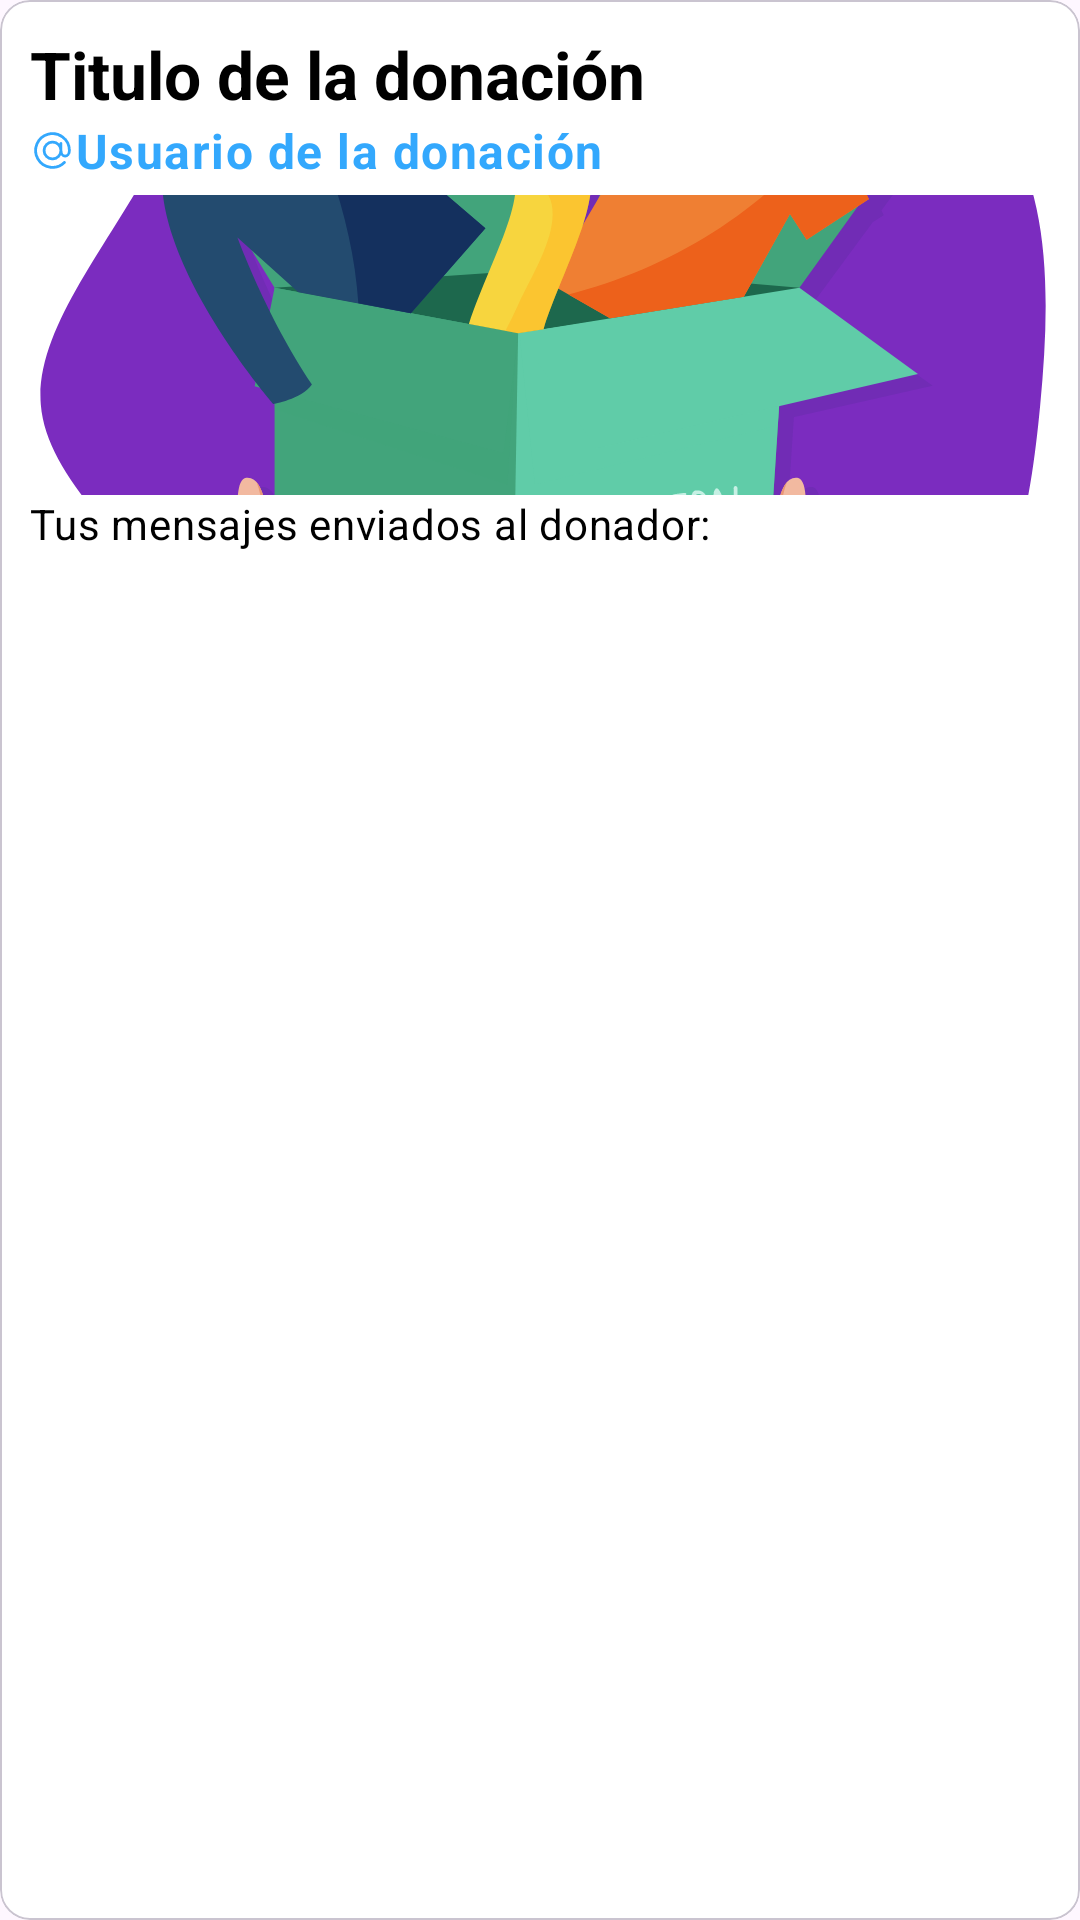

Android layout source for this screen:
<!-- AndroidManifest.xml: application theme Theme.DonaTEC -->
<!-- res/layout/fragment_postulacion_item.xml -->
<?xml version="1.0" encoding="utf-8"?>
<com.google.android.material.card.MaterialCardView xmlns:android="http://schemas.android.com/apk/res/android"
    xmlns:app="http://schemas.android.com/apk/res-auto"
    xmlns:tools="http://schemas.android.com/tools"
    android:layout_width="match_parent"
    android:layout_height="wrap_content"
    android:layout_marginBottom="8dp"
    app:cardBackgroundColor="@color/white"
    app:cardCornerRadius="10dp"
    app:contentPadding="5dp"
    app:strokeWidth=".5dp"
    tools:context=".inicio.ItemListDonacion">

    <LinearLayout
        android:layout_width="match_parent"
        android:layout_height="wrap_content"
        android:orientation="vertical"
        android:padding="5dp">

        
        <TextView
            android:id="@+id/titulo"
            android:layout_width="wrap_content"
            android:layout_height="wrap_content"
            android:text="Titulo de la donación"
            android:textAppearance="?attr/textAppearanceTitleLarge"
            android:textColor="@color/black"
            android:textStyle="bold" />

        
        <LinearLayout
            android:layout_width="match_parent"
            android:layout_height="wrap_content"
            android:layout_marginBottom="4dp"
            android:gravity="center_vertical">

            <ImageView
                android:layout_width="15dp"
                android:layout_height="15dp"
                android:src="@drawable/at"
                android:tint="@color/azul"
                tools:ignore="UseAppTint" />

            <TextView
                android:id="@+id/nombre_usuario"
                android:layout_width="wrap_content"
                android:layout_height="wrap_content"
                android:text="Usuario de la donación"
                android:textAppearance="?attr/textAppearanceBodyLarge"
                android:textColor="@color/azul"
                android:textStyle="bold" />
        </LinearLayout>

        
        <com.google.android.material.imageview.ShapeableImageView
            android:id="@+id/imagen"
            android:layout_width="match_parent"
            android:layout_height="100dp"
            android:contentDescription="Imagen gráfica del donativo"
            android:scaleType="centerCrop"
            android:src="@drawable/icono_app"
            app:shapeAppearanceOverlay="@style/RoundedImageView" />

        <LinearLayout
            android:layout_width="match_parent"
            android:layout_height="wrap_content"
            android:orientation="vertical">

            
            <TextView
                android:id="@+id/mensajes"
                android:layout_width="wrap_content"
                android:layout_height="wrap_content"
                android:text="Tus mensajes enviados al donador:"
                android:textAppearance="?attr/textAppearanceBodyMedium"
                android:textColor="@color/black" />


                
                <com.google.android.material.chip.ChipGroup
                    android:id="@+id/chipGroup"
                    android:layout_width="match_parent"
                    android:layout_height="wrap_content"
                    app:chipSpacingVertical="1dp">

                </com.google.android.material.chip.ChipGroup>


        </LinearLayout>

    </LinearLayout>

</com.google.android.material.card.MaterialCardView>
<!-- resources referenced by this layout -->
<resources>
  <color name="azul">#33A8FD</color>
  <color name="black">#FF000000</color>
  <color name="white">#FFFFFFFF</color>
  <!-- drawable at (drawable) -->
  <vector xmlns:android="http://schemas.android.com/apk/res/android"
      android:width="24dp"
      android:height="24dp"
      android:viewportWidth="24"
      android:viewportHeight="24">
    <path
        android:pathData="M16.5,12a4.5,4.5 0,1 1,-9 0,4.5 4.5,0 0,1 9,0ZM16.5,12c0,1.657 1.007,3 2.25,3S21,13.657 21,12a9,9 0,1 0,-2.636 6.364M16.5,12L16.5,8.25"
        android:strokeLineJoin="round"
        android:strokeWidth="1.5"
        android:fillColor="#00000000"
        android:strokeColor="#ffffff"
        android:strokeLineCap="round"/>
  </vector>
  <!-- drawable icono_app: vector/xml drawable (drawable, 26635 chars, omitted) -->
  <style name="RoundedImageView" parent="">
          <item name="cornerFamily">rounded</item>
          <item name="cornerSize">5dp</item> 
      </style>
  <style name="Theme.DonaTEC" parent="Base.Theme.DonaTEC" />
  <style name="Base.Theme.DonaTEC" parent="Theme.Material3.DayNight.NoActionBar">
          
          
      </style>
</resources>
